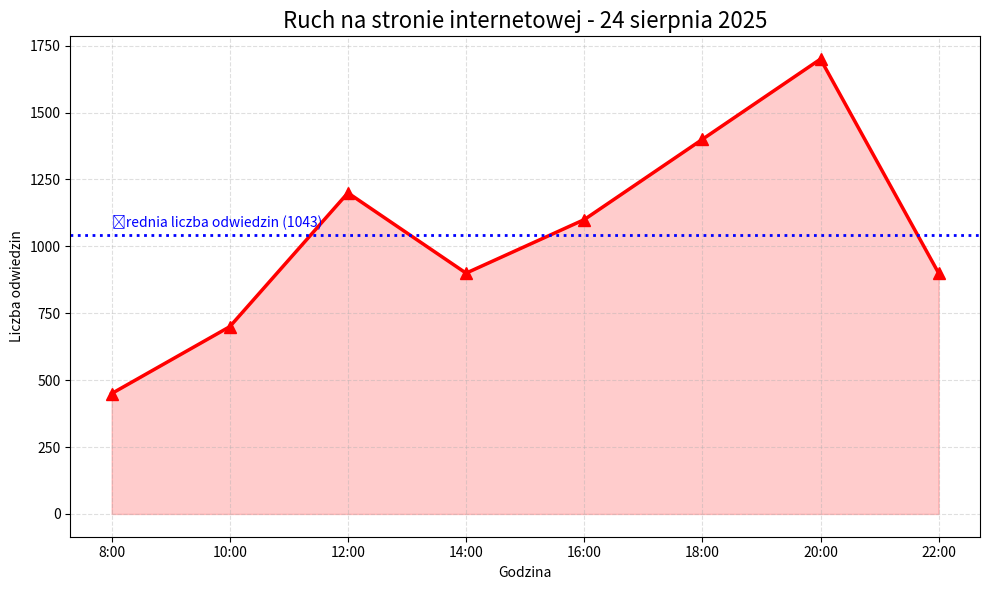

The matplotlib source for this figure:
# Importujemy moduł pyplot z biblioteki matplotlib
import matplotlib.pyplot as plt

# DANE DO WYKRESU

# Lista z godzinami
# Te wartości będą użyte jako etykiety osi x
godziny = ["8:00", "10:00", "12:00", "14:00", "16:00", "18:00", "20:00", "22:00"]

# Lista z liczbą odwiedzin strony w poszczególnych godzinach
# Każda liczba odpowiada godzinie o tym samym indeksie w liście 'godziny'
odwiedziny = [450, 700, 1200, 900, 1100, 1400, 1700, 900]

# TWORZENIE WYKRESU

# Tworzymy nową "figurę" wykresu o konkretnym rozmiarze
# figsize=(szerokość, wysokość)
plt.figure(figsize=(10, 6))

# Rysujemy wykres liniowy przedstawiający ruch na stronie
# plt.plot(x, y, ...) tworzy wykres liniowy:
# x - godziny
# y - odwiedziny
# color="red" - kolor linii
# marker="^" - kształt punktów trójkąt
# linewidth=2.5 - grubość linii
# markersize=8 - rozmiar markerów
plt.plot(godziny, odwiedziny, color="red", marker="^", linewidth=2.5, markersize=8)

# Wypełnienie obszaru pod wykresem kolorem
# alpha=0.2 - przezroczystość wypełnienia
plt.fill_between(godziny, odwiedziny, color="red", alpha=0.2)

# Średnią liczbę odwiedzin
srednia = sum(odwiedziny) / len(odwiedziny)

# Rysujemy poziomą linię oznaczającą średnią liczbę odwiedzin
# linestyle=":" - linia kropkowana
# color="blue" - kolor linii
# linewidth=2 - grubość linii
# label - opis linii w legendzie
plt.axhline(y=srednia, color="blue", linestyle=":", linewidth=2, label=f"Średnia liczba odwiedzin ({int(srednia)})")

# Tytuł wykresu
# fontsize=16 - rozmiar czcionki
plt.title("Ruch na stronie internetowej - 24 sierpnia 2025", fontsize=16)

# plt.text(x, y, tekst) - dodaje tekst w wybranym miejscu wykresu
# x=0 - początek osi x (pierwsza pozycja)
# y=srednia + 30 - lekko nad linią, żeby tekst nie wchodził w linię
plt.text(0, srednia + 30, f"Średnia liczba odwiedzin ({int(srednia)})", color="blue")

# Opis osi x
plt.xlabel("Godzina")

# Opis osi y
plt.ylabel("Liczba odwiedzin")

# Siatka 
# linestyle="--" - linia przerywana
# alpha - przezroczystość (0 = niewidoczne, 1 = pełna widoczność)
plt.grid(True, linestyle="--", alpha=0.4)

# Automatycznie dopasowanie elementów na wykresie
plt.tight_layout()

# Wyświetlanie wykresu
plt.show()
